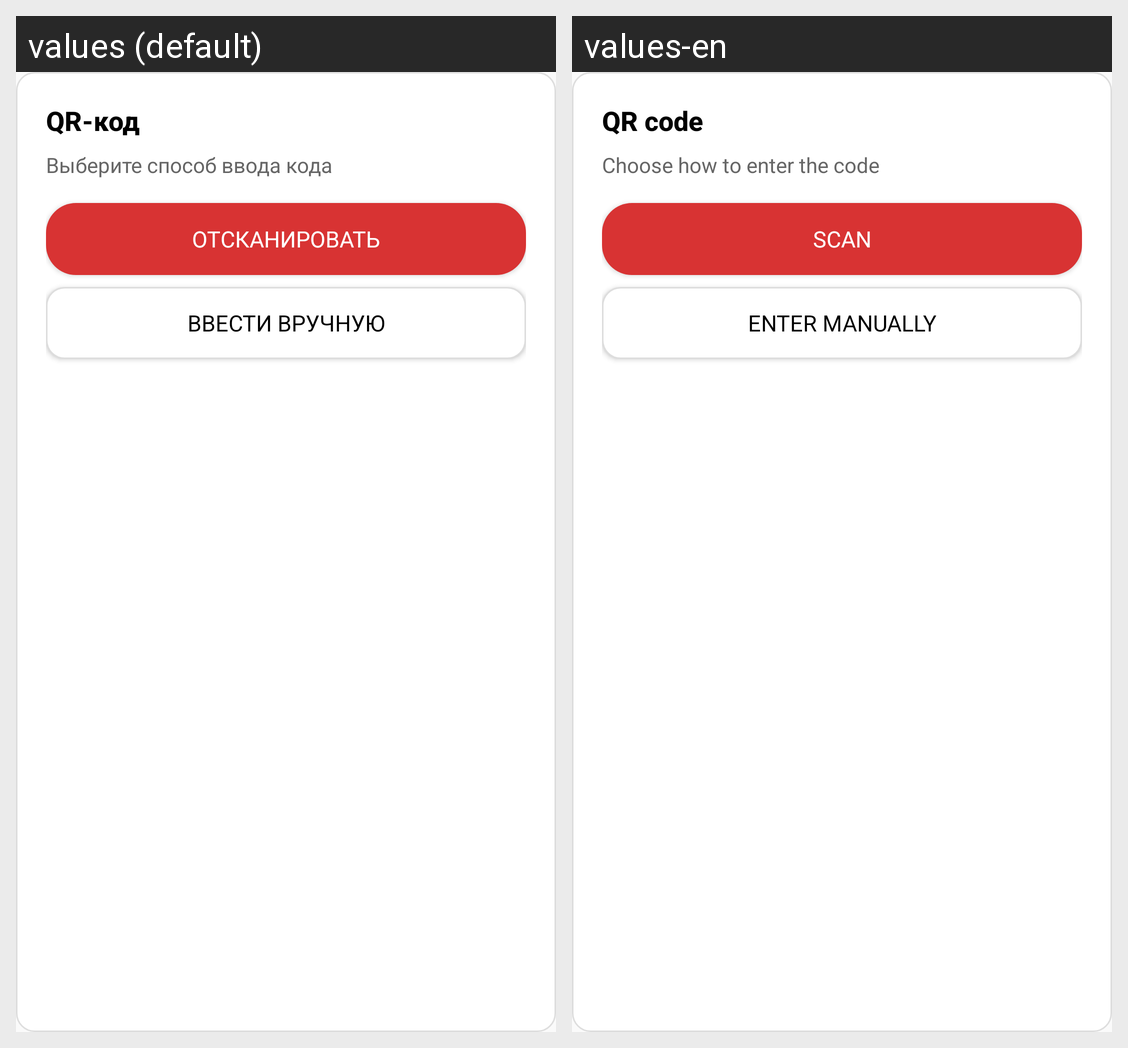

Translations of the strings shown on this Android screen, per locale in the grid:
Android screen res/layout/dialog_qr_choice.xml rendered under 2 locales, left to right: values (default), values-en. Device: Nexus 5 (rendered at 1080×1920; each locale shown at half size, 540×960, under a caption strip naming it); theme Theme.AppCompat.Light.
Strings drawn on this screen, with the default value and each locale's value (text and hints the layout hard-codes, and strings that could not be matched under every locale, appear in the picture but are not listed):

qr
  values: QR‑код
  values-en: QR code

shooseenter
  values: Выберите способ ввода кода
  values-en: Choose how to enter the code

scan
  values: Отсканировать
  values-en: Scan

ntermanual
  values: Ввести вручную
  values-en: Enter manually
